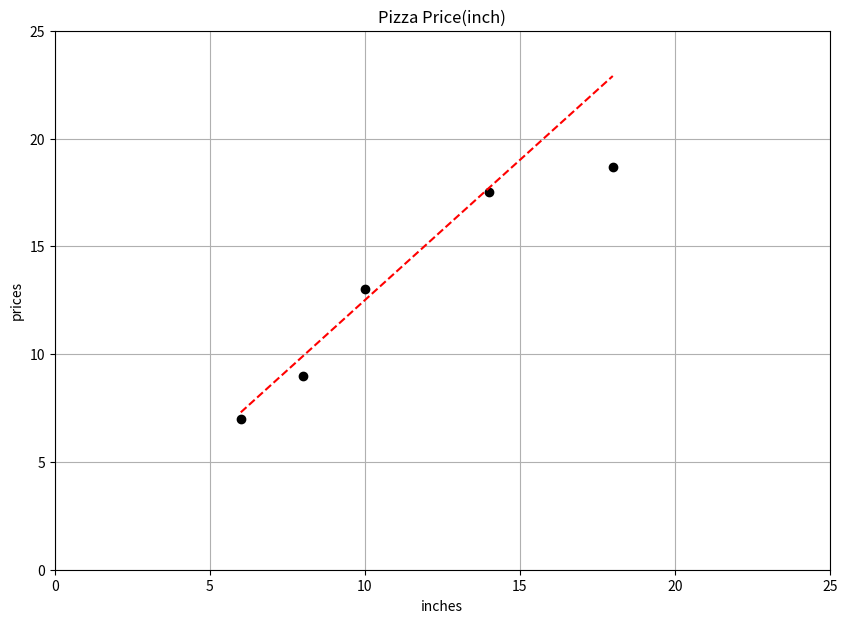

Recreate this plot in Python.
# -*- coding: utf-8 -*-

import numpy as np
import matplotlib.pyplot as plt

# 피자 크기(X)에 따른 가격 데이터(y)
X = np.array([6, 8, 10, 14, 18])
y = np.array([7, 9, 13, 17.5, 18.7])

# X데이터를 이용하여 y의 값을
# 예측하기 위한 함수
def linear_func(data) :
    # 1차방정식을 사용한 예측
    # -> data * 기울기 + 절편(편향)
    return data * 1.3 + -0.5

plt.figure(figsize=(10,7))
plt.title('Pizza Price(inch)')
plt.xlabel('inches')
plt.ylabel('prices')
plt.plot(X, y, 'ko')

# 가격 예측선(직접 정의한 방정식을 사용)
plt.plot(X, linear_func(X), 'r--')

plt.axis([0, 25, 0, 25])
plt.grid(True)
plt.show()











